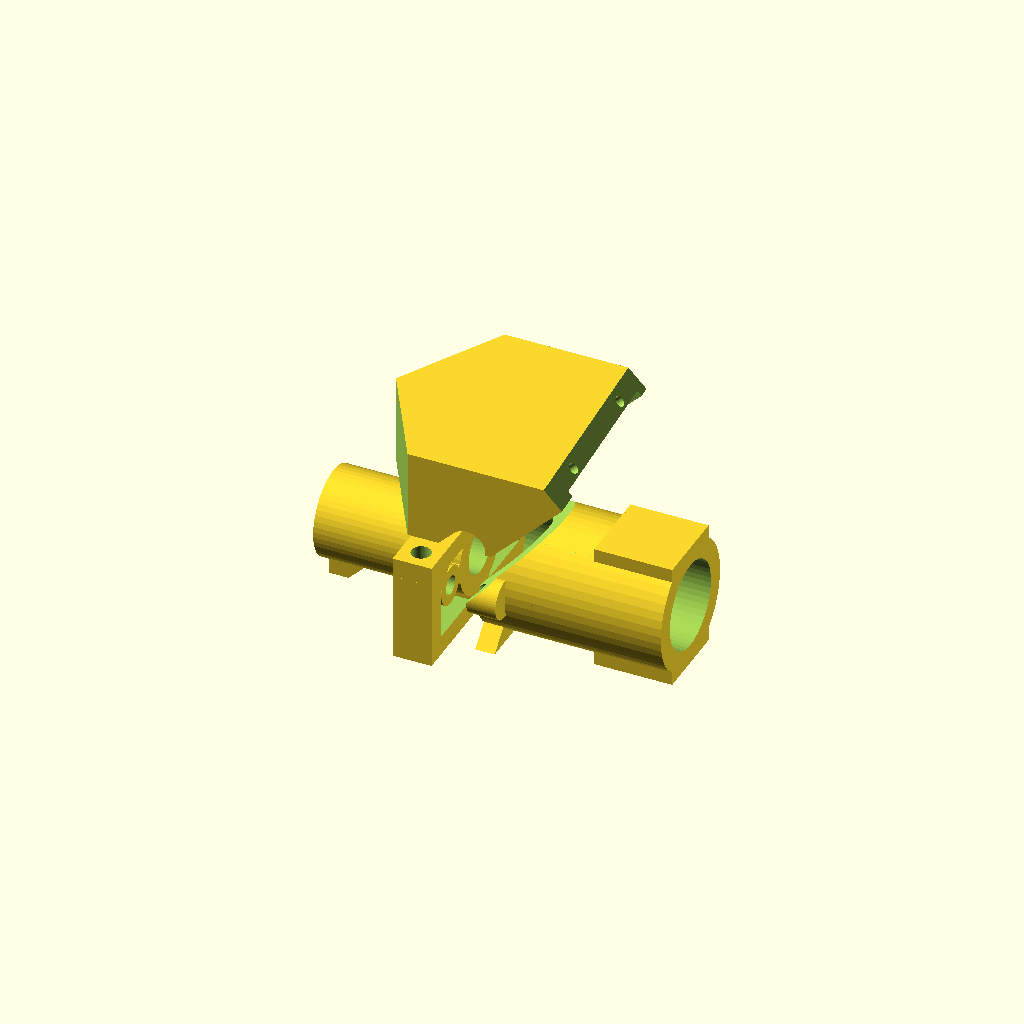
Cell 1: rendered with the file's own defaults.
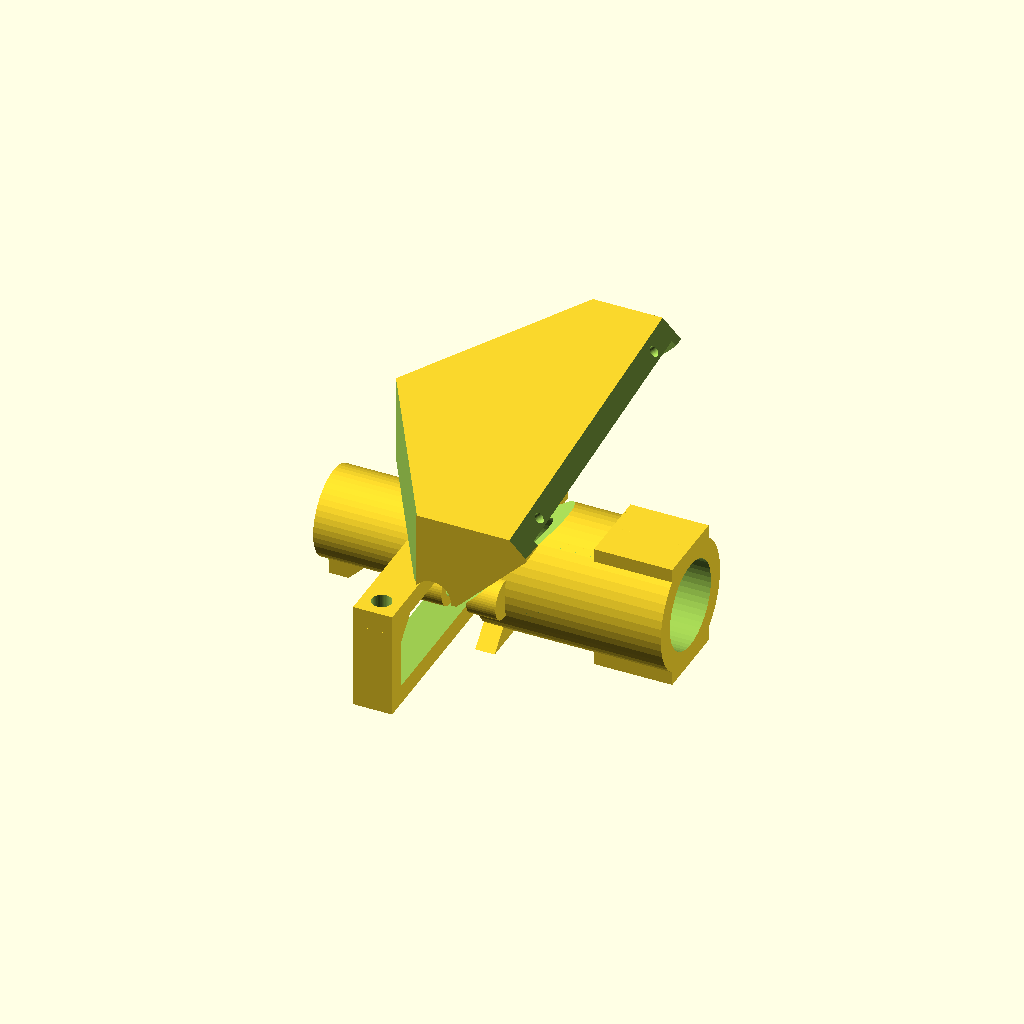
Cell 2: the same model with blade_width = 110.
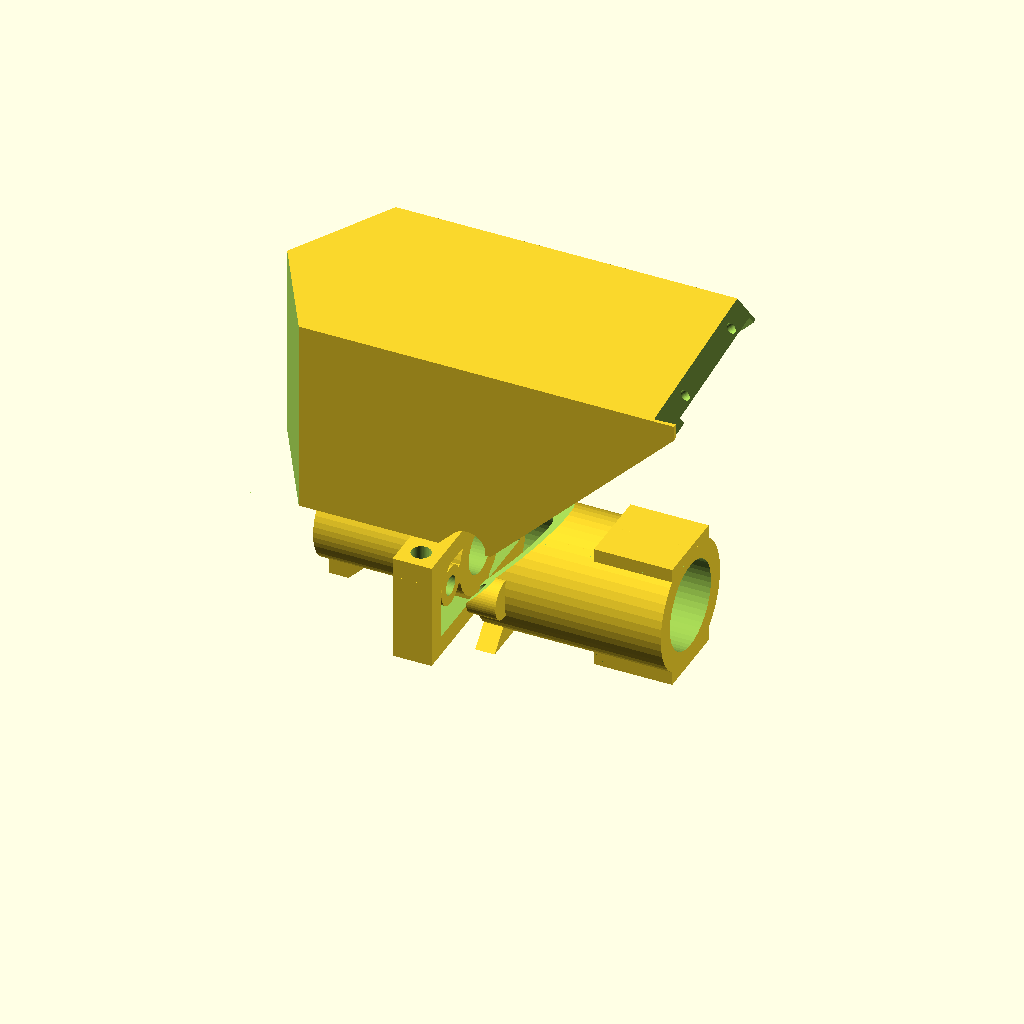
Cell 3 — blade_height set to 100, the other parameters unchanged.
One fixed orthographic camera (rotation 55°, 0°, 25°; colour scheme Cornfield) for every cell.
OpenSCAD source file dowel_maker.scad:
$fn = $preview ? 50 : 200;
$vpd = 200;
$vpr = [45, 0, 30];
$vpt = [20, -30, 30];



// TODO
// * Cut outs on guide tube to reduce printing?
// * Add size labels to guides
// Squares stick out on dowel guide
// Make stock tube so it doesn't need printing supports
// Stock tube cut 45 based on blade position


// Constants, base measurement is mm
1_inch = 25.4;
clearance = 0.25;

// Setings
dowel_diameter = 5/8*1_inch;
blade_width = 55;
blade_height = 50;
blade_thickness = 2;
adjustment_hole_center = 9;
screw_hole_radius = 2 - clearance;
screw_head_radius = 4.15;
advance = 3; // How much the blade advances per turn
wall_thickness = 1_inch/4;
alignment_pin_radius = 1_inch/8;

// Calculated values
dowel_radius = dowel_diameter/2;
stock_radius = dowel_radius + 1_inch/4; // Maximum stock dimension
dowel_outer_radius = dowel_radius + wall_thickness;
stock_outer_radius = stock_radius + wall_thickness;
recess_depth = (blade_height - 1_inch/2)/sqrt(2); // Leave 1/2" of the blade protruding
tube_length = 3*dowel_diameter;
blade_offset = advance + 1; // Shift the blade to accomodate the advancing stock, and a gap for shavings
blade_angle = atan(advance/(PI*dowel_diameter));
blade_height_shadow = blade_height/sqrt(2); // The length of the blade after it's tilted 45
blade_holder_height = blade_height_shadow;
blade_holder_length = 2*blade_holder_height;
blade_holder_width = blade_width + 2*wall_thickness;
chip_exit_radius = 1.5*blade_offset;


module dowel_guide_tube() {
  difference() {
    translate([-2*blade_offset, 0, 0]) rotate([0, -90, 0]) difference() {
      union() {
        // Tube
        cylinder(tube_length, dowel_outer_radius, dowel_outer_radius);

        // Attachment block
        block_height = stock_outer_radius + dowel_outer_radius;
        translate([-block_height/2 + dowel_outer_radius, 0, alignment_pin_radius*2]) cube_with_relief(block_height, blade_holder_width, alignment_pin_radius*4);

        // Fill in corners below dowel holes
        translate([dowel_outer_radius - wall_thickness, blade_holder_width/2, 0]) rotate(225) cube([wall_thickness*sqrt(2), wall_thickness*sqrt(2), alignment_pin_radius*4]);
        translate([dowel_outer_radius - wall_thickness, -blade_holder_width/2, 0]) rotate(45) cube([wall_thickness*sqrt(2), wall_thickness*sqrt(2), alignment_pin_radius*4]);

        // Holes to align with stock tube
        tube_alignment_blocks();
        
        // Support nub for the end of the tube
        nub_points = [
          [0, 0],
          [wall_thickness, 0],
          [stock_outer_radius + wall_thickness, stock_outer_radius],
          [0, stock_outer_radius],
        ];
        translate([-stock_outer_radius, wall_thickness/2, tube_length]) rotate([0, 90, -90]) linear_extrude(wall_thickness) polygon(nub_points);
      }

      // Remove the center
      translate([0, 0, -1]) cylinder(tube_length + 2, dowel_radius, dowel_radius);
      
      // Dowel alignment holes
      translate([dowel_outer_radius, 0, 2*alignment_pin_radius]) rotate([0, 90, 0]) alignment_pins();
    }
  }
}

module cube_with_relief(x, y, z) {
  difference() {
    // Cube
    cube([x, y, z], center=true);

    // Remove center
    cube([x - 2*wall_thickness, y - 2*wall_thickness, z + 2], center=true);
  }

  // Ensure the center has support
  cube([x, 2*wall_thickness, z], center=true);
}

module stock_guide_tube() {
  translate([0, 0, 0]) rotate([0, 90, 0]) difference() {
    union() {
      // Tube
      cylinder(tube_length + 1_inch/2, stock_outer_radius, stock_outer_radius);

      // Support block
      linear_extrude(wall_thickness) polygon([[0, 0], [stock_outer_radius, stock_outer_radius], [stock_outer_radius, -stock_outer_radius]]);

      // Holes to align with dowel tube
      tube_alignment_blocks();

      // Flat spot for clamping
      translate([0, 0, tube_length]) cube([2*stock_outer_radius, 1_inch, 1_inch], center=true);
    }

    // Remove the center
    translate([0, 0, -1]) cylinder(tube_length  + 1_inch/2 + 2, stock_radius, stock_radius);
    
    // Relief for blade holder
    rotate([0, -135, 0]) translate([0, -blade_holder_width/2 - 1, 0]) cube([2*stock_outer_radius, blade_holder_width + 2, 2*stock_outer_radius]);

    // Remove alignment pin holes that got filled in by the tube
    translate([0, stock_outer_radius, 0]) alignment_pin();
    translate([0, -stock_outer_radius, 0]) alignment_pin();
  }
}

module tube_alignment_blocks() {
  difference() {
    union() {
      // Connector block to ensure attachment
      translate([-alignment_pin_radius, dowel_radius + wall_thickness/2, 0]) cube([2*alignment_pin_radius, 2*alignment_pin_radius, 3*alignment_pin_radius]);
      translate([-alignment_pin_radius, -dowel_radius - wall_thickness/2 - 2*alignment_pin_radius, 0]) cube([2*alignment_pin_radius, 2*alignment_pin_radius, 3*alignment_pin_radius]);

      // Cylinders for alignment pins
      translate([0, stock_outer_radius, 0]) cylinder(3*alignment_pin_radius, 2*alignment_pin_radius, 2*alignment_pin_radius);
      translate([0, -stock_outer_radius, 0]) cylinder(3*alignment_pin_radius, 2*alignment_pin_radius, 2*alignment_pin_radius);
    }

    // Remove alignment pin holes
    translate([0, stock_outer_radius, 0]) alignment_pin();
    translate([0, -stock_outer_radius, 0]) alignment_pin();
  }
}

module blade_holder() {
  difference() {
    // Block
    translate([-blade_holder_length/2, -blade_holder_width/2, 0]) cube([blade_holder_length, blade_holder_width, blade_holder_height]);

    position_blade() {
      // Blade slot
      translate([-blade_offset, 0, -(blade_height - blade_thickness)]) cube([2*blade_height, blade_width + 2*clearance, blade_height]);

      // Remove the wings
      translate([0, -blade_width/2, -blade_height]) cube([2*blade_height, 2*blade_width, blade_height]);

      // Attachment screw hole
      translate([blade_width/2, blade_width/2, 0]) cylinder(blade_holder_height/2, screw_hole_radius, screw_hole_radius);

      // Adjustment screw holes
      translate([blade_height - 1_inch/4 + 1, adjustment_hole_center, screw_head_radius + blade_thickness/4]) rotate([0, -90, 0]) cylinder(blade_holder_height/2, screw_hole_radius, screw_hole_radius);
      translate([blade_height - 1_inch/4 + 1, blade_width - adjustment_hole_center, screw_head_radius + blade_thickness/4]) rotate([0, -90, 0]) cylinder(blade_holder_height/2, screw_hole_radius, screw_hole_radius);

      translate([0, -wall_thickness - 1, 0]) {
      // Adjustment screw chamfer
      translate([blade_height - 1_inch/4, -2, -1]) rotate([0, 0, 0]) cube([blade_holder_height, blade_holder_width + 4, blade_holder_height]);

      // Gap for chips
        translate([-chip_exit_radius, 0, -1]) cube([2*chip_exit_radius, blade_holder_width + 2, 2*chip_exit_radius + 1]);
        translate([chip_exit_radius, 0, chip_exit_radius]) rotate([-90, 0, 0]) cylinder(blade_holder_width + 2, chip_exit_radius, chip_exit_radius);
      }
    }

    // Remove section to sit on top of dowel guide
    translate([-blade_holder_length/2, -blade_holder_width/2 - 1, -1]) cube([blade_holder_length, blade_holder_width + 2, wall_thickness + 1]);

    // Holes for alignment pins
    translate([-2*blade_offset - 2*alignment_pin_radius, 0, wall_thickness]) alignment_pins();

    // Reduce mass for printing
    translate([-blade_holder_length/2, 0, 0]) rotate(60) cube(2*blade_holder_height);
    translate([-blade_holder_length/2, 0, 0]) rotate(-150) cube(2*blade_holder_height);
  }
}

module position_blade() {
  rotate([0, -45, blade_angle]) { // Rotate 45 for blade angle and blade_angle so it advances
    translate([0, -blade_width/2 + clearance, -blade_thickness]) { // Shift blade to intersect the origin
      children();
    }
  }
}

module alignment_pins() {
  pin_distance = blade_holder_width/2 - 2*alignment_pin_radius;

  translate([0, pin_distance, 0]) alignment_pin();
  translate([0, -pin_distance, 0]) alignment_pin();
}

module alignment_pin() {
  cylinder(4*alignment_pin_radius, alignment_pin_radius, alignment_pin_radius, center=true);
}







union() {
  stock_guide_tube();
  dowel_guide_tube();

  translate([0, 0, dowel_radius + 10]) {
    // Blade for visualization purposes
    *#position_blade() cube([blade_height, blade_width, blade_thickness]);
    blade_holder();
  }
}
Customizer parameters (derived from the source; name, type, default, range or options):
clearance: number, default 0.25
blade_width: number, default 55
blade_height: number, default 50
blade_thickness: number, default 2
adjustment_hole_center: number, default 9
screw_head_radius: number, default 4.15
advance: number, default 3
